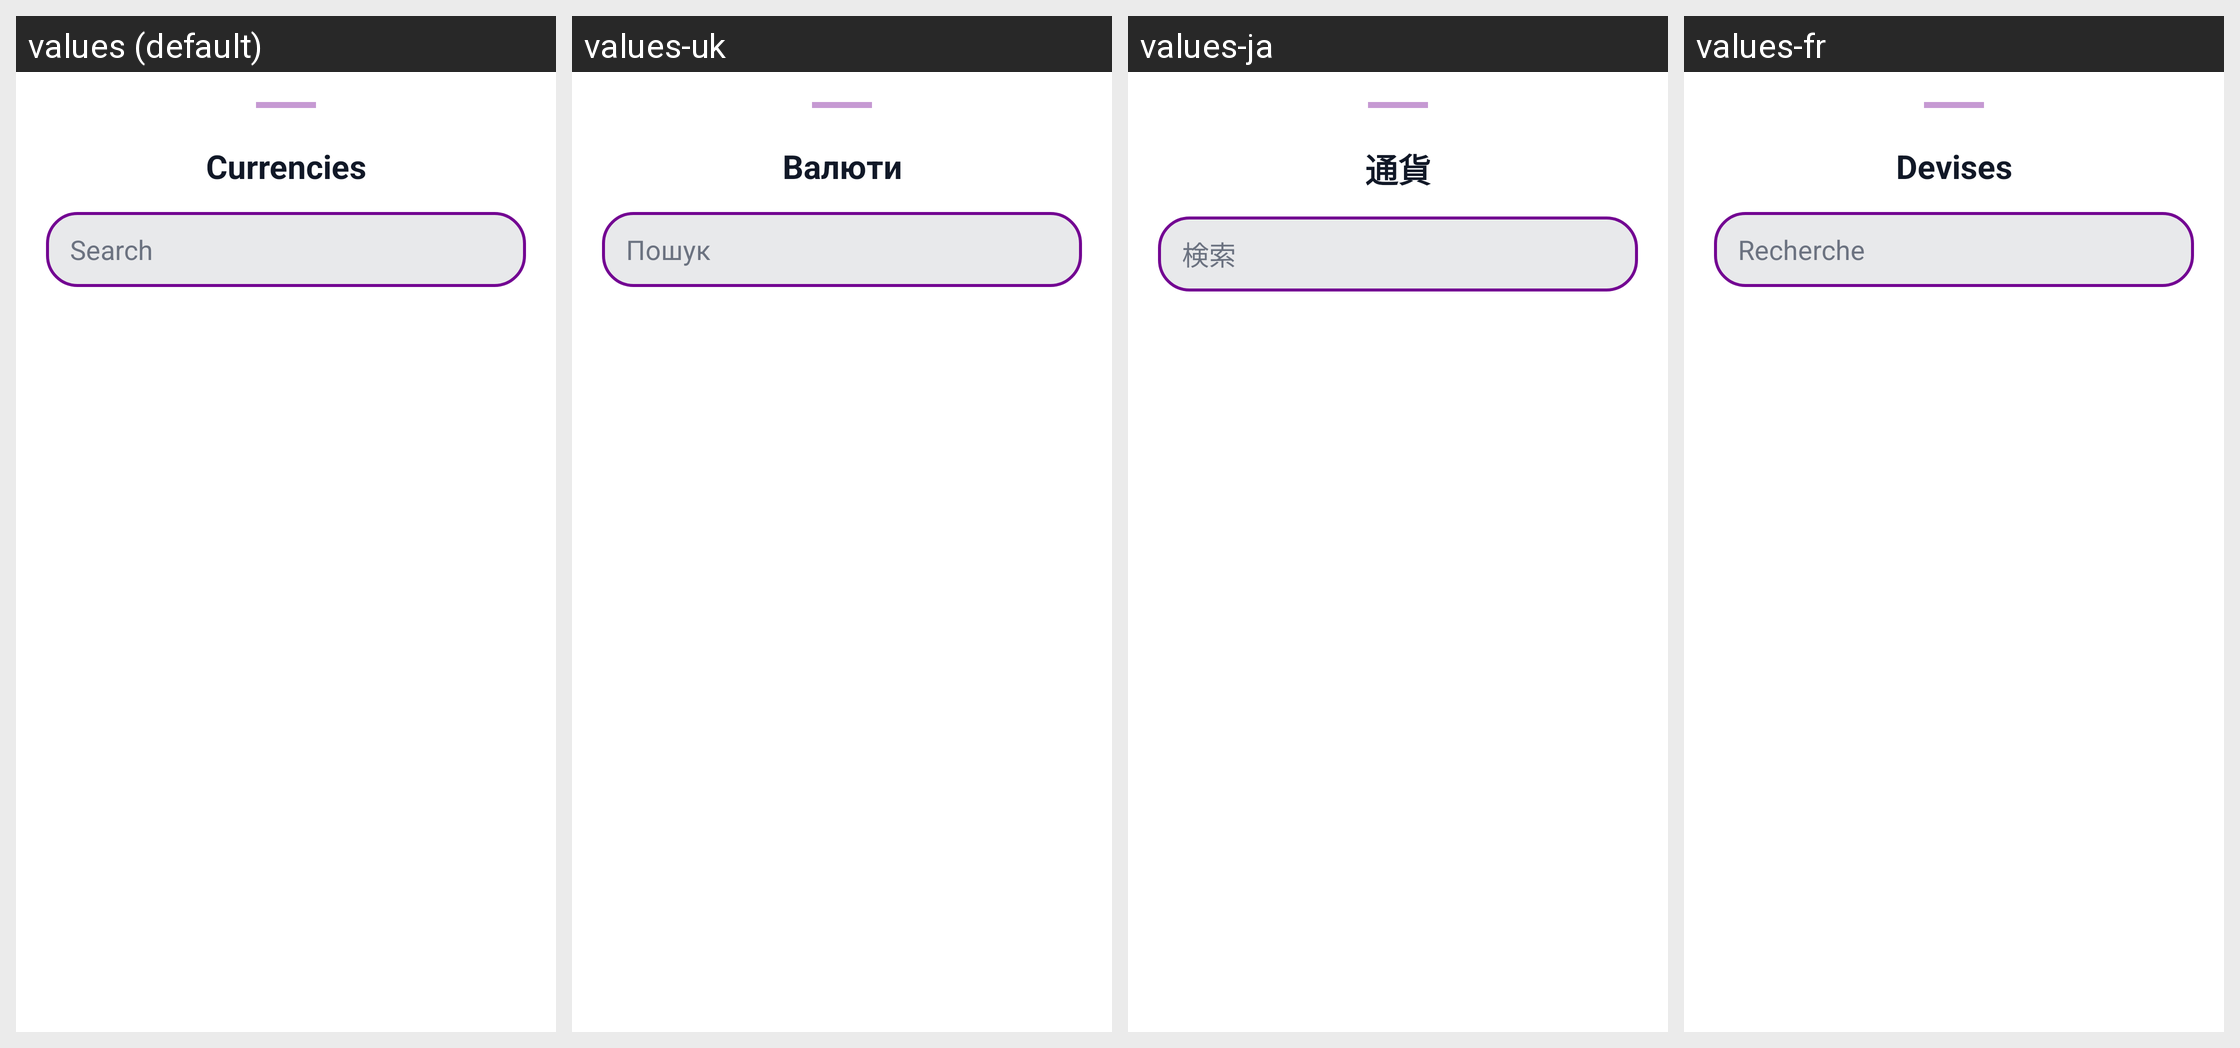

Locale-by-locale string values for the Android screen shown in this grid:
Android screen res/layout/dialog_currency_picker.xml rendered under 4 locales, left to right: values (default), values-uk, values-ja, values-fr. Device: Nexus 5 (rendered at 1080×1920; each locale shown at half size, 540×960, under a caption strip naming it); theme Theme.Aboneliklerim.
Other locales in the repository, not shown: values-ar, values-az, values-cs, values-da, values-de, values-es, values-fi, values-it, values-ko, values-nl, values-no, values-pl, values-pt, values-pt-rBR, values-sv, values-th, values-tr, values-zh-rCN.
Strings drawn on this screen, with the default value and each locale's value (text and hints the layout hard-codes, and strings that could not be matched under every locale, appear in the picture but are not listed):

currencies
  values: Currencies
  values-uk: Валюти
  values-ja: 通貨
  values-fr: Devises

search
  values: Search
  values-uk: Пошук
  values-ja: 検索
  values-fr: Recherche
